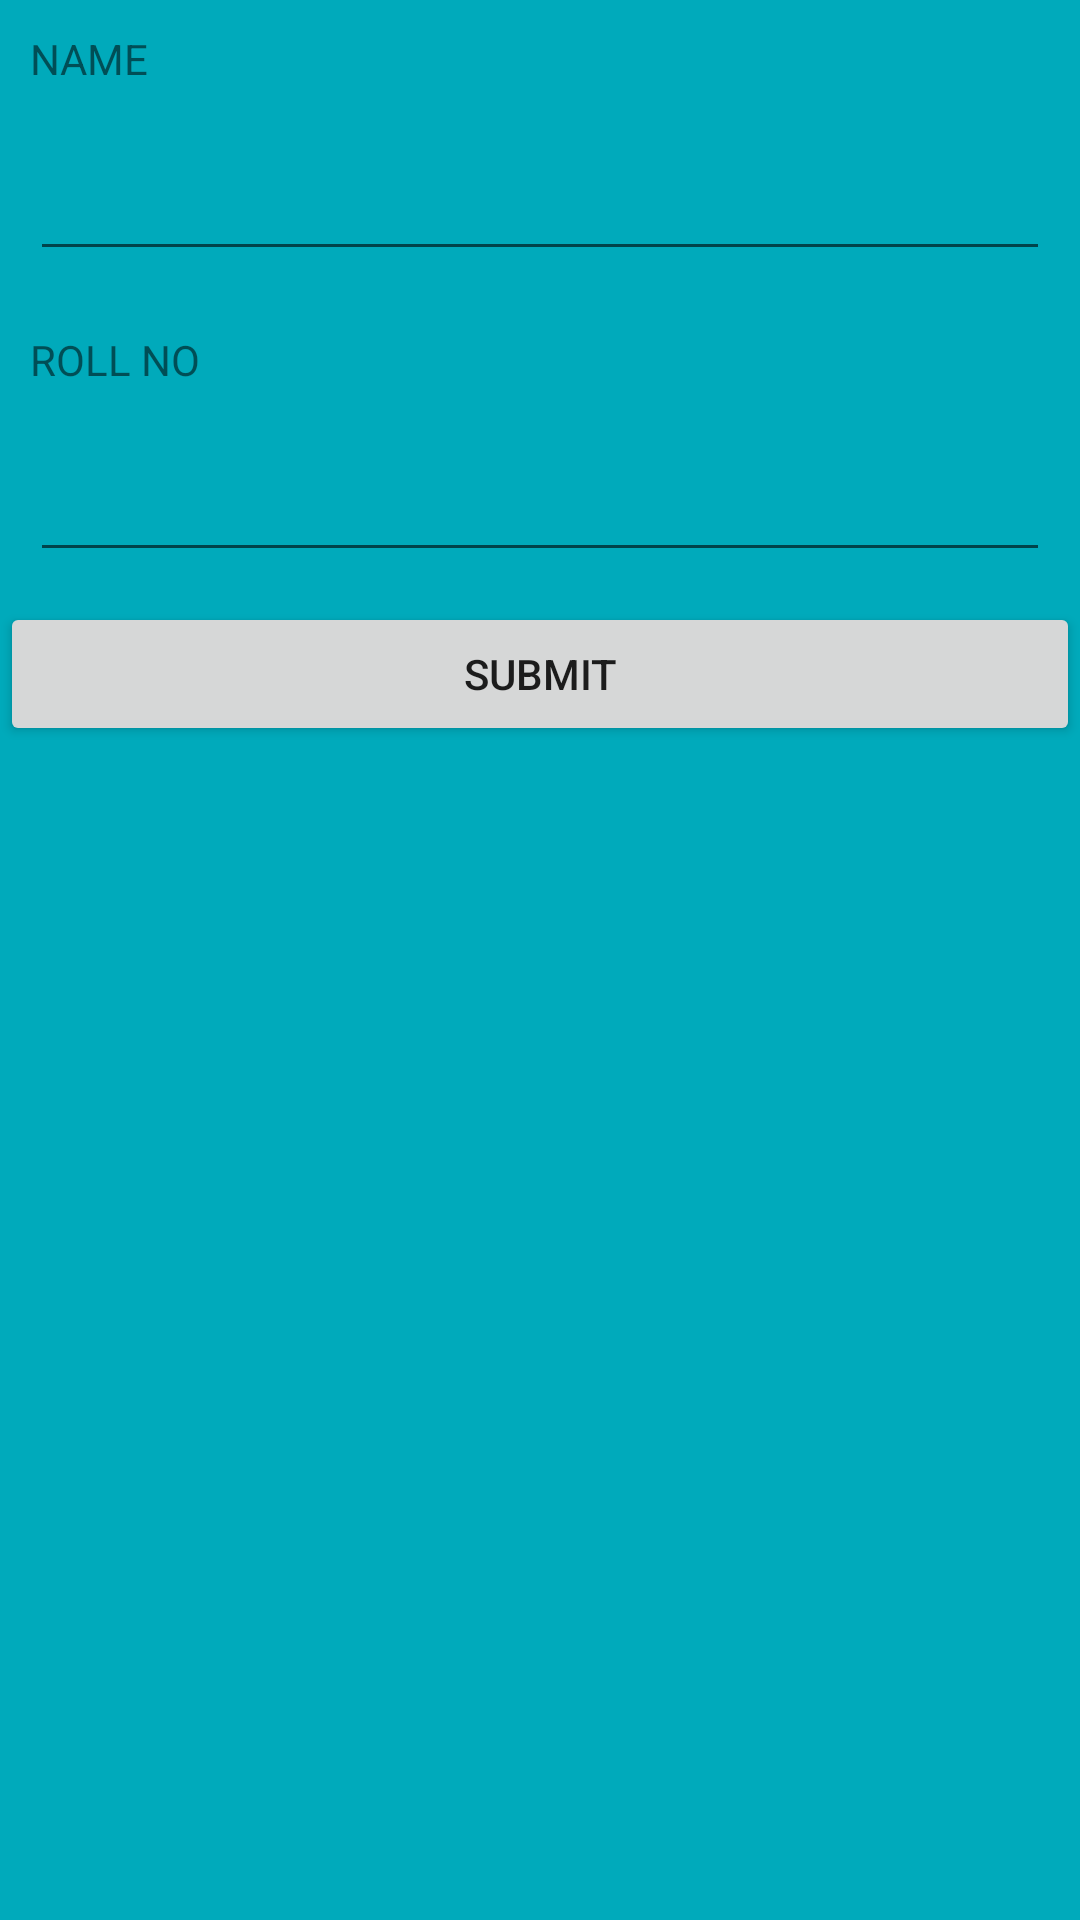

Produce the Android XML layout that renders to this screen, including the resource entries it uses.
<!-- AndroidManifest.xml: application theme Theme.Friendapp -->
<!-- res/layout/fragment_home.xml -->
<LinearLayout android:layout_height="match_parent"
    android:layout_width="match_parent"
    android:orientation="vertical"
    android:background="#00aabb"
    xmlns:android="http://schemas.android.com/apk/res/android">
    <TextView
        android:layout_width="match_parent"
        android:layout_height="wrap_content"
        android:layout_margin="10dp"
        android:text="NAME"/>
    <EditText
        android:layout_width="match_parent"
        android:layout_height="wrap_content"
        android:layout_margin="10dp"
        android:id="@+id/name"/>
    <TextView
        android:layout_width="match_parent"
        android:layout_height="wrap_content"
        android:layout_margin="10dp"
        android:text="ROLL NO"/>
    <EditText
        android:layout_width="match_parent"
        android:layout_height="wrap_content"
        android:layout_margin="10dp"
        android:id="@+id/roll"/>
    <androidx.appcompat.widget.AppCompatButton
        android:layout_width="match_parent"
        android:layout_height="wrap_content"
        android:text="SUBMIT"
        android:id="@+id/sub"/>


</LinearLayout>
<!-- resources referenced by this layout -->
<resources>
  <style name="Theme.Friendapp" parent="Theme.MaterialComponents.DayNight.DarkActionBar">
          
          <item name="colorPrimary">@color/purple_500</item>
          <item name="colorPrimaryVariant">@color/purple_700</item>
          <item name="colorOnPrimary">@color/white</item>
          
          <item name="colorSecondary">@color/teal_200</item>
          <item name="colorSecondaryVariant">@color/teal_700</item>
          <item name="colorOnSecondary">@color/black</item>
          
          <item name="android:statusBarColor" tools:targetApi="l">?attr/colorPrimaryVariant</item>
          
      </style>
  <!-- not gathered from this repository: default colours our renderer supplied (Android Studio template values) -->
  <color name="purple_500">#FF6200EE</color>
  <color name="purple_700">#FF3700B3</color>
  <color name="teal_200">#FF03DAC5</color>
  <color name="teal_700">#FF018786</color>
  <color name="black">#FF000000</color>
  <color name="white">#FFFFFFFF</color>
</resources>
